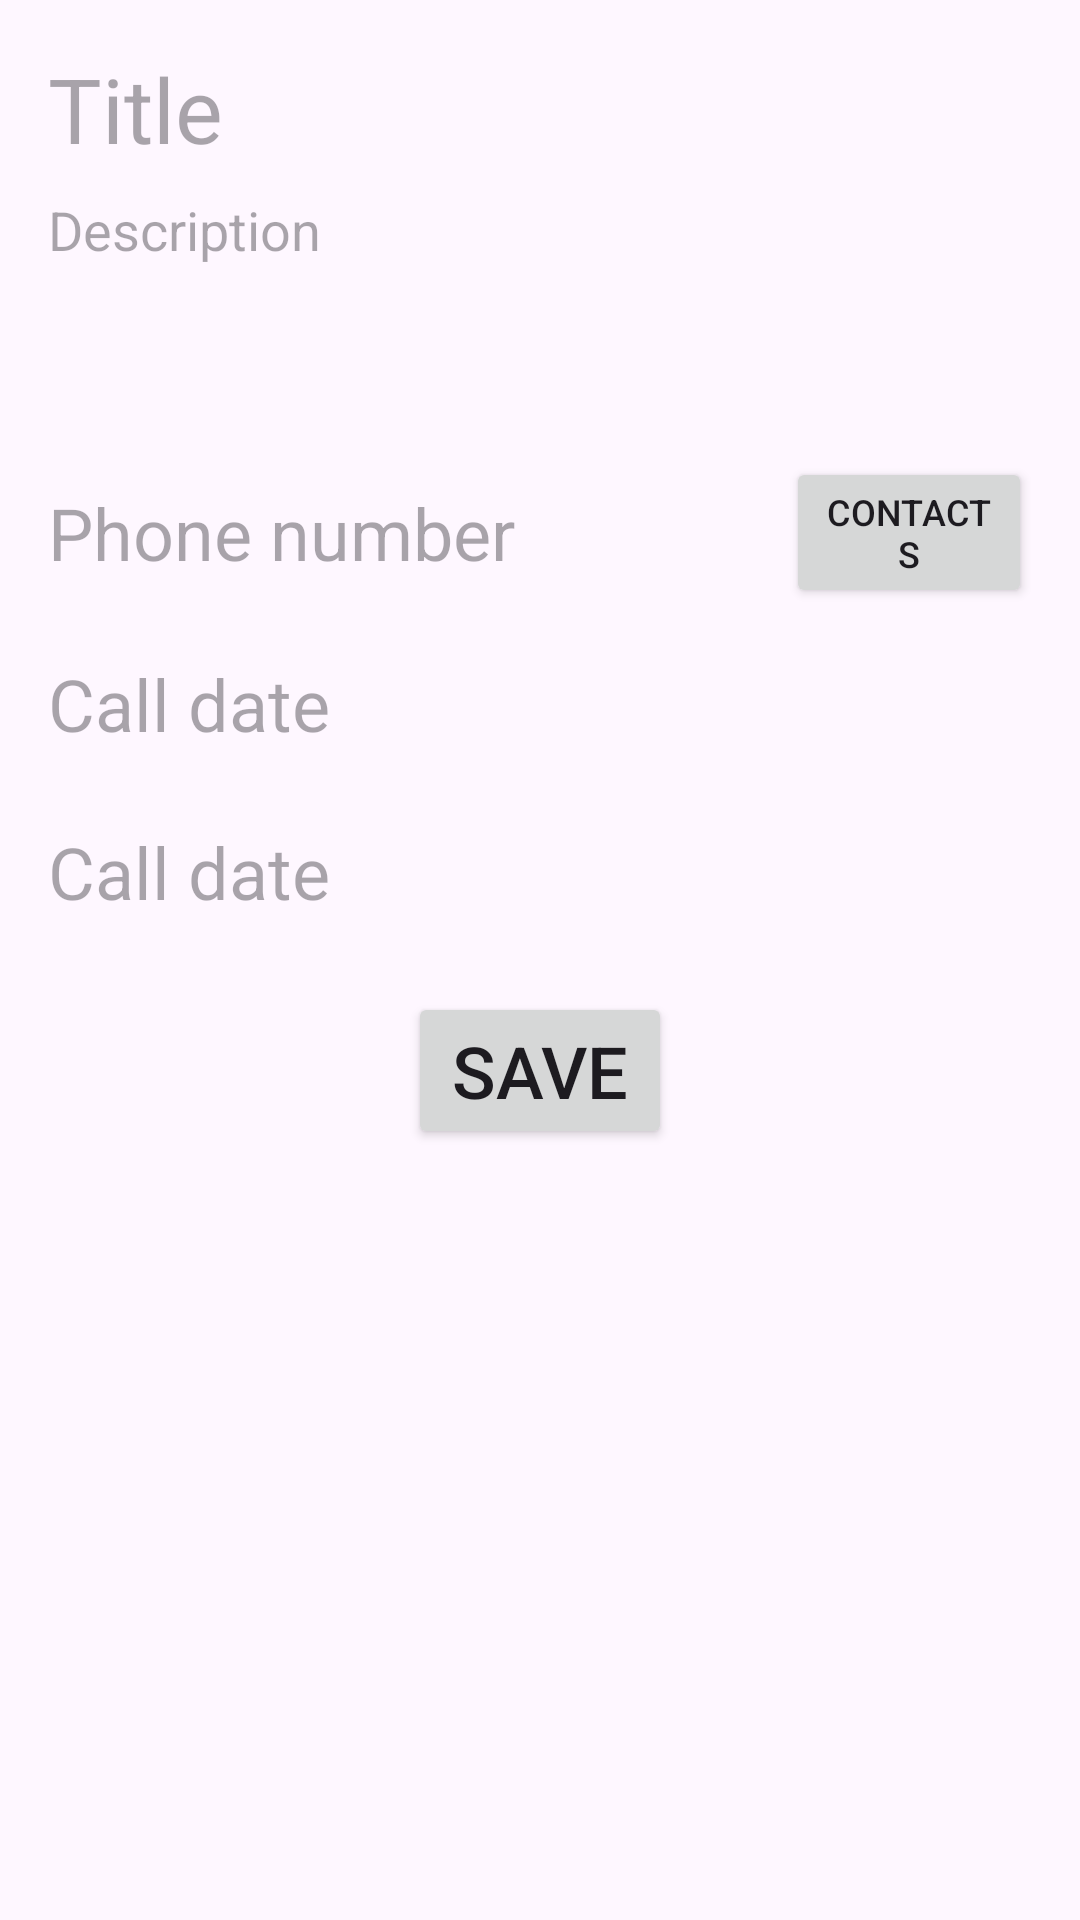

Here is an Android app screen rendered from its layout file. Give the layout XML and the strings, colors and styles it references.
<!-- AndroidManifest.xml: application theme Theme.CallReminder -->
<!-- res/layout/activity_note.xml -->
<?xml version="1.0" encoding="utf-8"?>
<LinearLayout xmlns:android="http://schemas.android.com/apk/res/android"
    xmlns:tools="http://schemas.android.com/tools"
    android:layout_width="match_parent"
    android:layout_height="match_parent"
    android:orientation="vertical"
    android:padding="16dp"
    tools:context=".ui.NoteActivity">

    <EditText
        android:id="@+id/note_title"
        android:layout_width="match_parent"
        android:layout_height="wrap_content"
        android:layout_marginBottom="8dp"
        android:autofillHints=""
        android:background="@null"
        android:hint="@string/note_title_text"
        android:inputType="textMultiLine"
        android:textSize="30sp" />

    <EditText
        android:id="@+id/note_description"
        android:layout_width="match_parent"
        android:layout_height="wrap_content"
        android:layout_marginBottom="8dp"
        android:autofillHints=""
        android:background="@null"
        android:gravity="top"
        android:hint="@string/note_descr_text"
        android:inputType="textMultiLine"
        android:minHeight="80dp"
        android:textSize="18sp" />

    <LinearLayout
        android:layout_width="match_parent"
        android:layout_height="wrap_content"
        android:layout_marginBottom="8dp"
        android:gravity="center_vertical"
        android:orientation="horizontal">

        <EditText
            android:id="@+id/note_phone"
            android:layout_width="230dp"
            android:layout_height="wrap_content"
            android:layout_marginEnd="16dp"
            android:autofillHints=""
            android:background="@null"
            android:ems="10"
            android:hint="@string/note_phone_text"
            android:inputType="phone"
            android:textSize="24sp" />

        <Button
            android:id="@+id/contact_button"
            android:layout_width="wrap_content"
            android:layout_height="wrap_content"
            android:text="@string/select_contact_text"
            android:textSize="12sp" />
    </LinearLayout>

    <TextView
        android:id="@+id/note_date"
        android:layout_width="match_parent"
        android:layout_height="48dp"
        android:layout_marginBottom="8dp"
        android:gravity="center_vertical"
        android:hint="@string/note_date_text"
        android:onClick="onClick"
        android:textSize="24sp" />

    <TextView
        android:id="@+id/note_time"
        android:layout_width="match_parent"
        android:layout_height="48dp"
        android:layout_marginBottom="8dp"
        android:gravity="center_vertical"
        android:hint="@string/note_date_text"
        android:onClick="onClick"
        android:textSize="24sp" />

    <Button
        android:id="@+id/save_button"
        android:layout_width="wrap_content"
        android:layout_height="wrap_content"
        android:layout_gravity="center_horizontal"
        android:layout_marginTop="8dp"
        android:onClick="onClick"
        android:text="@string/save_note_text"
        android:textSize="24sp" />
</LinearLayout>
<!-- resources referenced by this layout -->
<resources>
  <string name="note_date_text">Call date</string>
  <string name="note_descr_text">Description</string>
  <string name="note_phone_text">Phone number</string>
  <string name="note_title_text">Title</string>
  <string name="save_note_text">Save</string>
  <string name="select_contact_text">Contacts</string>
  <style name="Theme.CallReminder" parent="Base.Theme.CallReminder" />
  <style name="Base.Theme.CallReminder" parent="Theme.Material3.DayNight.NoActionBar">
          
          
      </style>
</resources>
